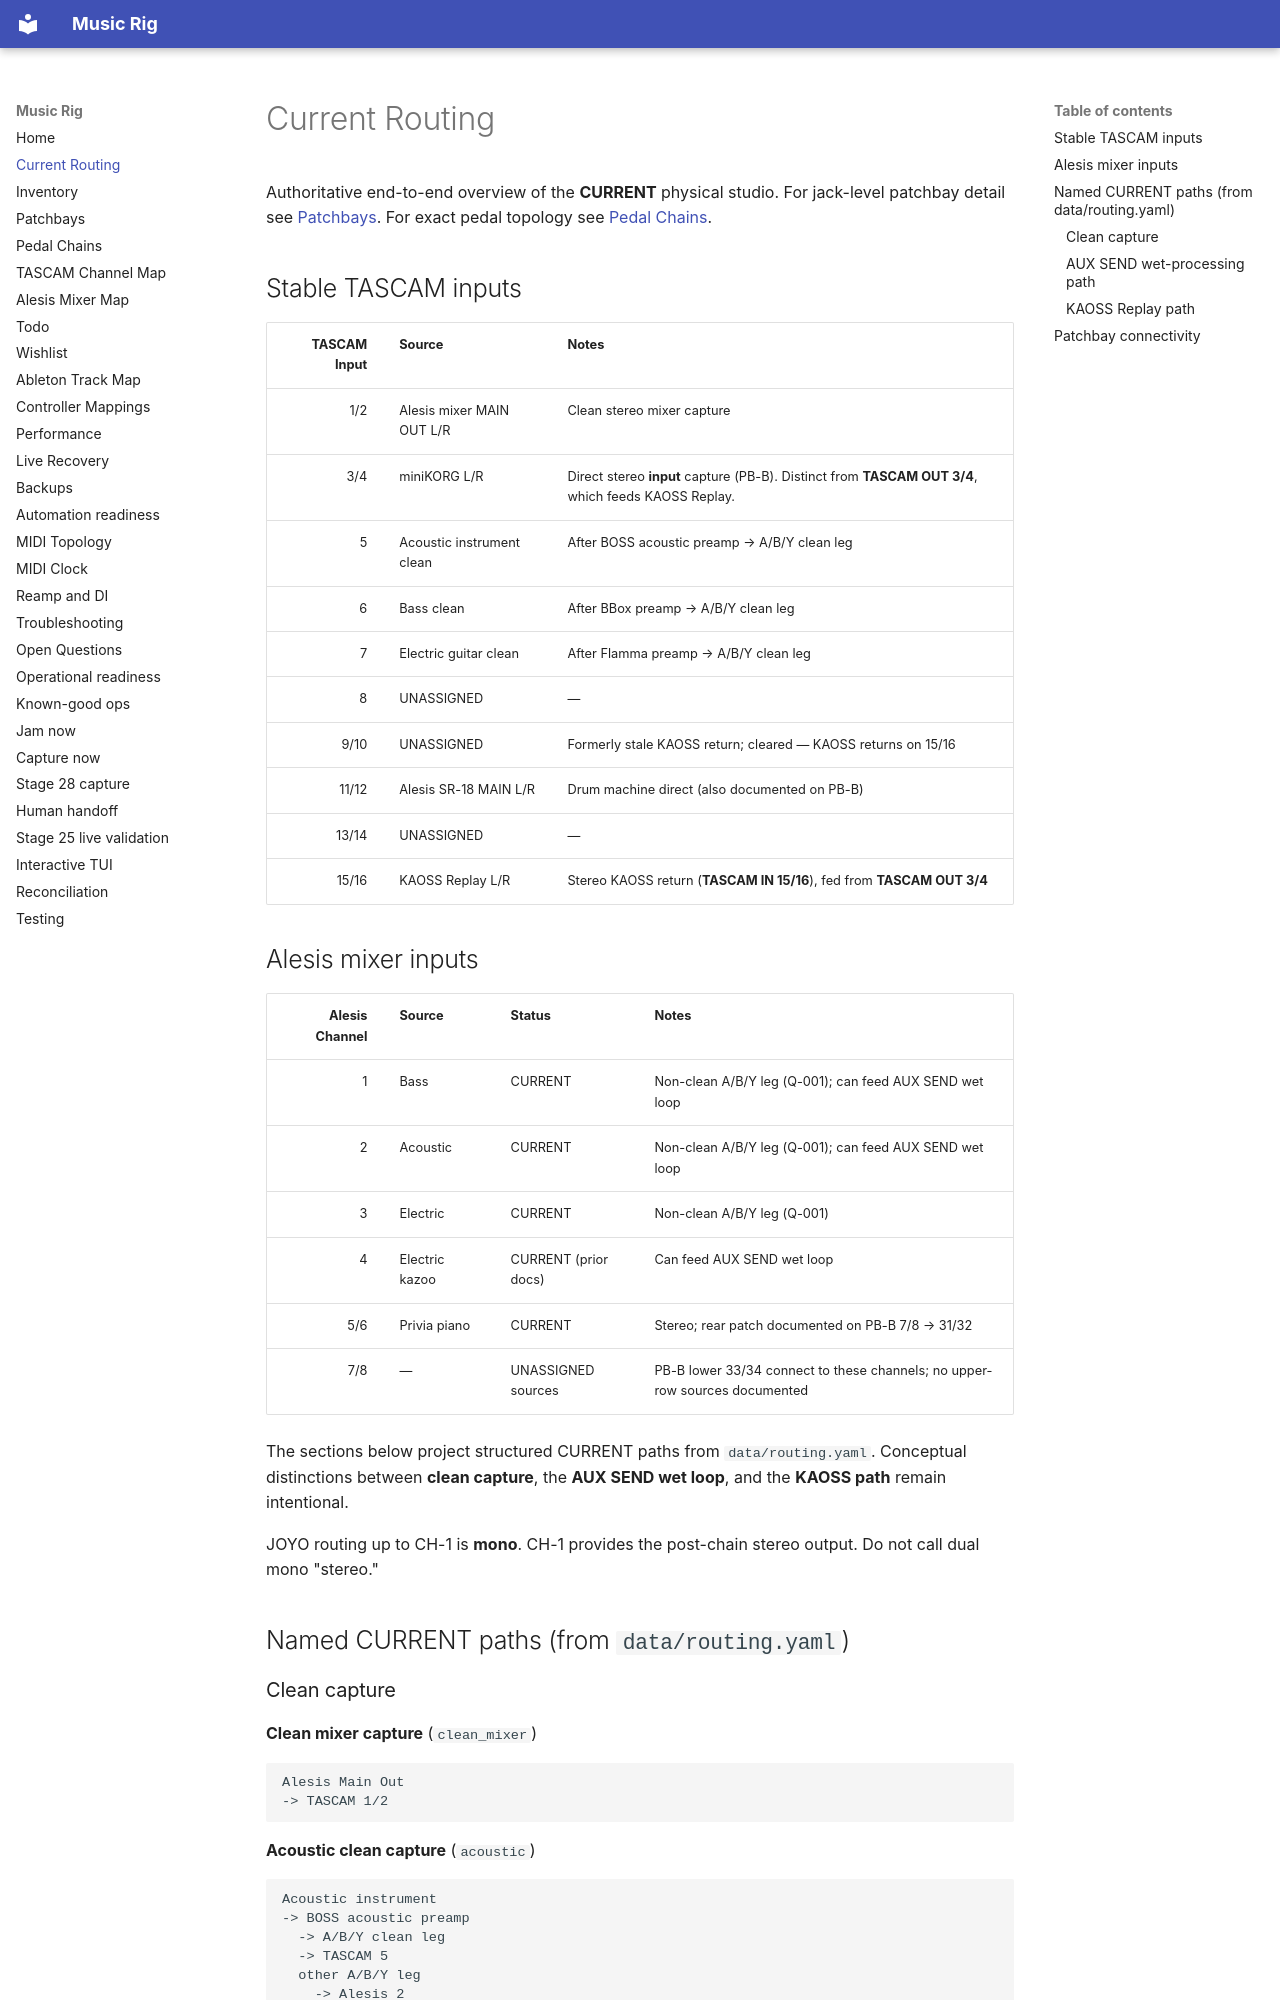

repository: sempervent/music-rig · page: current-routing/index.html · generator: mkdocs

# Current Routing

Authoritative end-to-end overview of the **CURRENT** physical studio. For jack-level patchbay detail see [Patchbays](patchbays.md). For exact pedal topology see [Pedal Chains](pedal-chains.md).

## Stable TASCAM inputs

| TASCAM Input | Source | Notes |
|---:|---|---|
| 1/2 | Alesis mixer MAIN OUT L/R | Clean stereo mixer capture |
| 3/4 | miniKORG L/R | Direct stereo **input** capture (PB-B). Distinct from **TASCAM OUT 3/4**, which feeds KAOSS Replay. |
| 5 | Acoustic instrument clean | After BOSS acoustic preamp → A/B/Y clean leg |
| 6 | Bass clean | After BBox preamp → A/B/Y clean leg |
| 7 | Electric guitar clean | After Flamma preamp → A/B/Y clean leg |
| 8 | UNASSIGNED | — |
| 9/10 | UNASSIGNED | Formerly stale KAOSS return; cleared — KAOSS returns on 15/16 |
| 11/12 | Alesis SR-18 MAIN L/R | Drum machine direct (also documented on PB-B) |
| 13/14 | UNASSIGNED | — |
| 15/16 | KAOSS Replay L/R | Stereo KAOSS return (**TASCAM IN 15/16**), fed from **TASCAM OUT 3/4** |

## Alesis mixer inputs

| Alesis Channel | Source | Status | Notes |
|---:|---|---|---|
| 1 | Bass | CURRENT | Non-clean A/B/Y leg (Q-001); can feed AUX SEND wet loop |
| 2 | Acoustic | CURRENT | Non-clean A/B/Y leg (Q-001); can feed AUX SEND wet loop |
| 3 | Electric | CURRENT | Non-clean A/B/Y leg (Q-001) |
| 4 | Electric kazoo | CURRENT (prior docs) | Can feed AUX SEND wet loop |
| 5/6 | Privia piano | CURRENT | Stereo; rear patch documented on PB-B 7/8 → 31/32 |
| 7/8 | — | UNASSIGNED sources | PB-B lower 33/34 connect to these channels; no upper-row sources documented |

The sections below project structured CURRENT paths from `data/routing.yaml`. Conceptual distinctions between **clean capture**, the **AUX SEND wet loop**, and the **KAOSS path** remain intentional.

JOYO routing up to CH-1 is **mono**. CH-1 provides the post-chain stereo output. Do not call dual mono "stereo."

<!-- rig:routing:start -->
<!-- GENERATED FROM data/routing.yaml BY `uv run rig render`. DO NOT EDIT THIS SECTION DIRECTLY. -->

## Named CURRENT paths (from `data/routing.yaml`)
